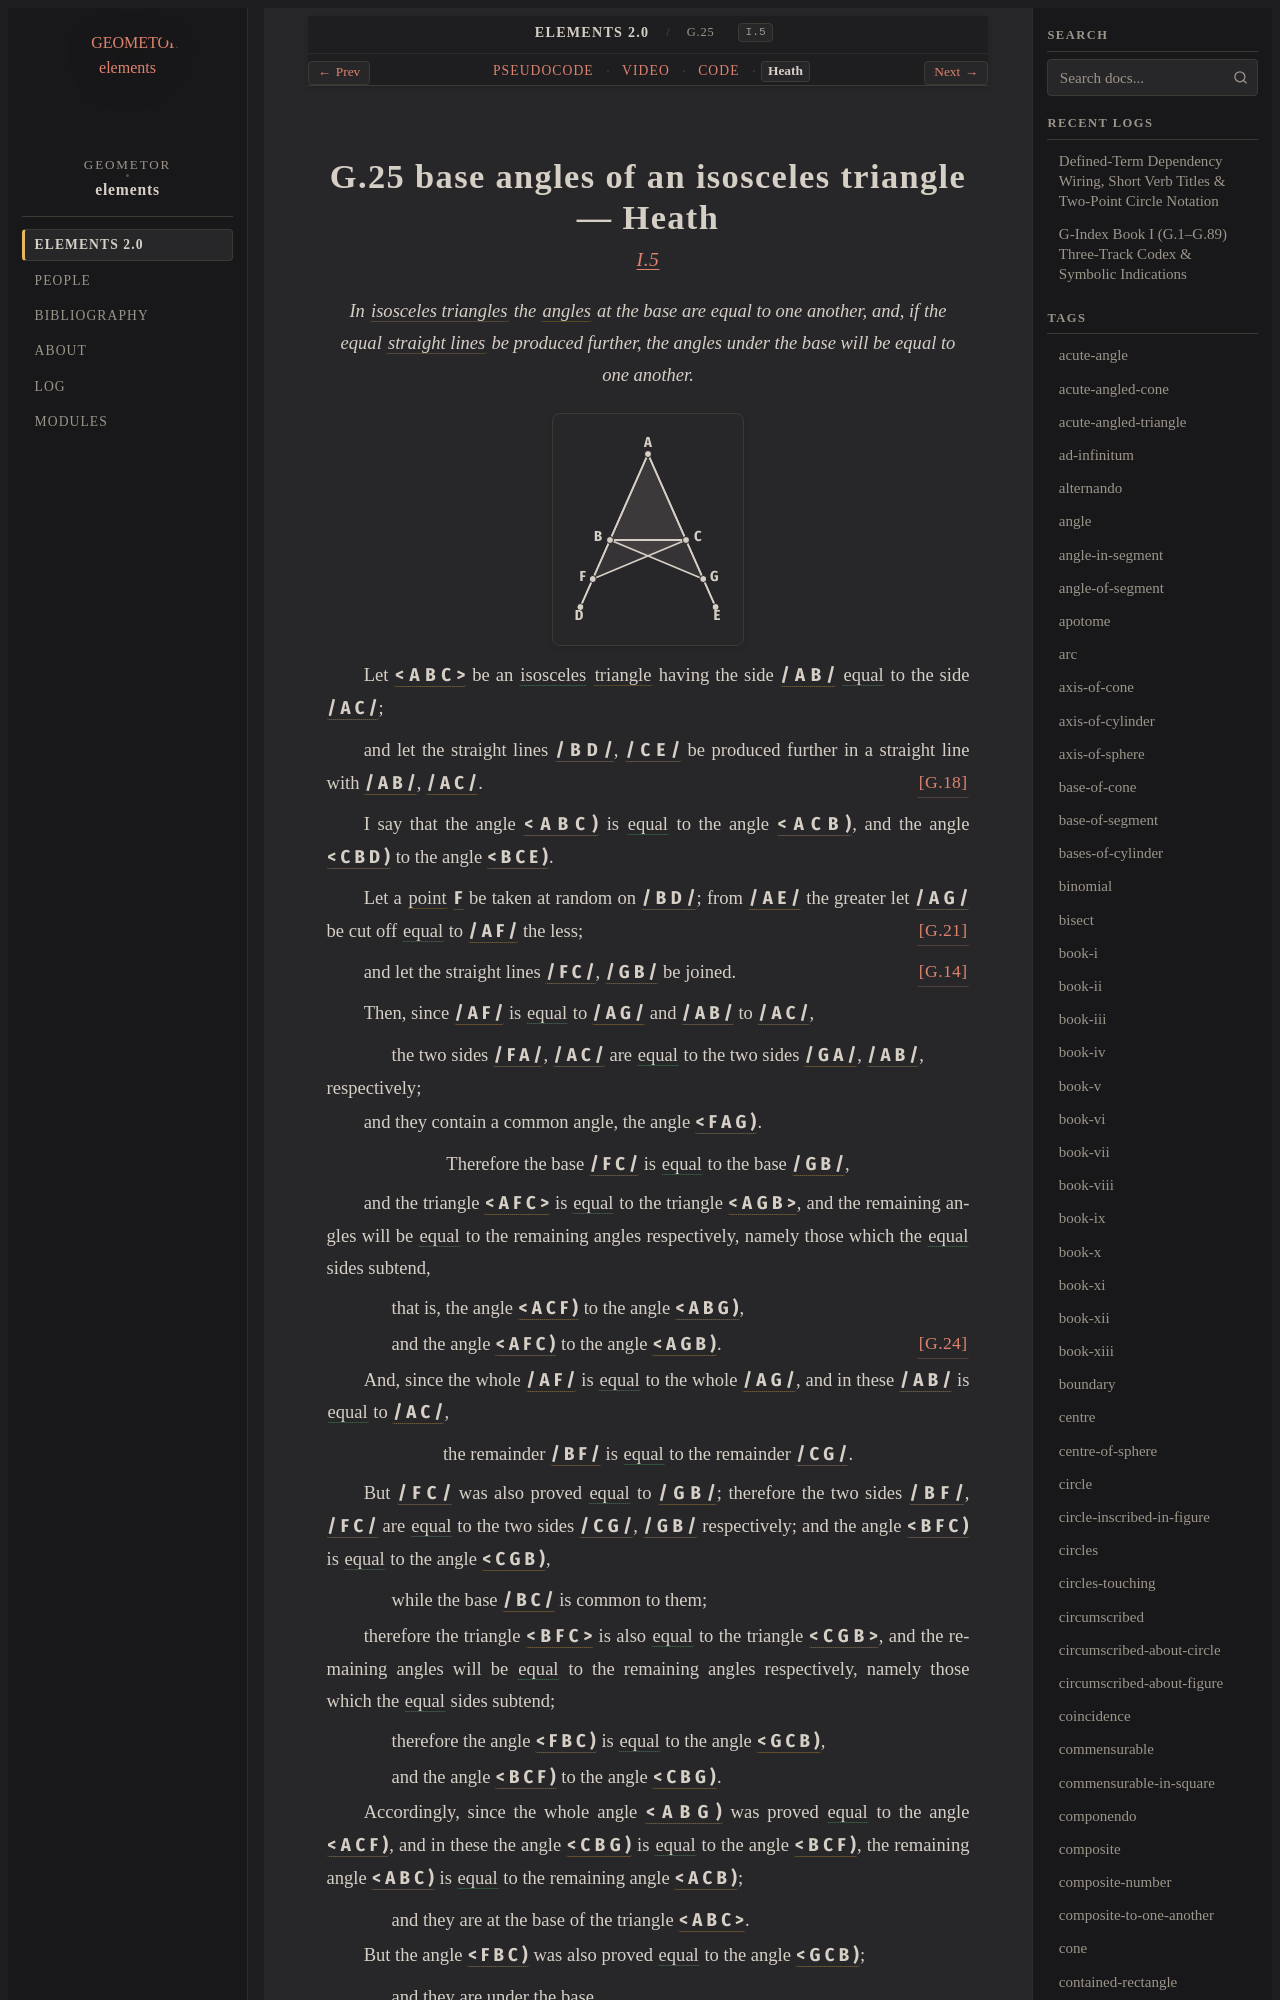

repository: geometor/elements · page: elements2/G.25/heath.html · generator: sphinx

:canonical_id: G.25
:original_id: I.5
:title: G.25 base angles of an isosceles triangle
:volume: I
:book: I
:type: prop
:youtube_id: zxv5dFatYtA

G.25 base angles of an isosceles triangle — Heath
=================================================

.. rubric:: `I.5 <https://geometor.github.io/euclid/heath/volume_I/book_i/propositions/05/>`_

.. enunciation::

   In :term:`isosceles triangles <G.13>` the :term:`angles <G.22>` at the base are equal to one another, and, if the equal :term:`straight lines <G.4>` be produced further, the angles under the base will be equal to one another.

.. picture:: g1.svg
   :alt: Proposition 5 figure

Let :g:`< A B C > <g1:< A B C >>` be an :eq:`isosceles <g1:/ A B / = g1:/ A C />` :term:`triangle <G.12>` having the side :g:`/ A B / <g1:/ A B />` :eq:`equal <g1:/ A B / = g1:/ A C />` to the side :g:`/ A C / <g1:/ A C />`;

and let the straight lines :g:`/ B D / <g1:/ B D />`, :g:`/ C E / <g1:/ C E />` be produced further in a straight line with :g:`/ A B / <g1:/ A B />`, :g:`/ A C / <g1:/ A C />`. :just:`[G.18] <G.18>`

I say that the angle :g:`< A B C ) <g1:< A B C )>` is :eq:`equal <g1:< A B C ) = g1:< A C B ); g1:< C B D ) = g1:< B C E )>` to the angle :g:`< A C B ) <g1:< A C B )>`, and the angle :g:`< C B D ) <g1:< C B D )>` to the angle :g:`< B C E ) <g1:< B C E )>`.

Let a :term:`point <G.1>` :g:`F <g1:F>` be taken at random on :g:`/ B D / <g1:/ B D />`; from :g:`/ A E / <g1:/ A E />` the greater let :g:`/ A G / <g1:/ A G />` be cut off :eq:`equal <g1:/ A G / = g1:/ A F />` to :g:`/ A F / <g1:/ A F />` the less; :just:`[G.21] <G.21>`

and let the straight lines :g:`/ F C / <g1:/ F C />`, :g:`/ G B / <g1:/ G B />` be joined. :just:`[G.14] <G.14>`

Then, since :g:`/ A F / <g1:/ A F />` is :eq:`equal <g1:/ A F / = g1:/ A G /; g1:/ A B / = g1:/ A C />` to :g:`/ A G / <g1:/ A G />` and :g:`/ A B / <g1:/ A B />` to :g:`/ A C / <g1:/ A C />`,

.. subclause::

   the two sides :g:`/ F A / <g1:/ F A />`, :g:`/ A C / <g1:/ A C />` are :eq:`equal <g1:/ F A / = g1:/ G A /; g1:/ A C / = g1:/ A B />` to the two sides :g:`/ G A / <g1:/ G A />`, :g:`/ A B / <g1:/ A B />`, respectively;

and they contain a common angle, the angle :g:`< F A G ) <g1:< F A G )>`.

.. assertion::

   Therefore the base :g:`/ F C / <g1:/ F C />` is :eq:`equal <g1:/ F C / = g1:/ G B />` to the base :g:`/ G B / <g1:/ G B />`,

and the triangle :g:`< A F C > <g1:< A F C >>` is :eq:`equal <g1:< A F C > = g1:< A G B >>` to the triangle :g:`< A G B > <g1:< A G B >>`, and the remaining angles will be :eq:`equal <g1:< A C F ) = g1:< A B G ); g1:< A F C ) = g1:< A G B )>` to the remaining angles respectively, namely those which the :eq:`equal <g1:/ A F / = g1:/ A G /; g1:/ A C / = g1:/ A B />` sides subtend,

.. subclause::

   that is, the angle :g:`< A C F ) <g1:< A C F )>` to the angle :g:`< A B G ) <g1:< A B G )>`,

.. subclause:: [G.24] <G.24>

   and the angle :g:`< A F C ) <g1:< A F C )>` to the angle :g:`< A G B ) <g1:< A G B )>`.

And, since the whole :g:`/ A F / <g1:/ A F />` is :eq:`equal <g1:/ A F / = g1:/ A G />` to the whole :g:`/ A G / <g1:/ A G />`, and in these :g:`/ A B / <g1:/ A B />` is :eq:`equal <g1:/ A B / = g1:/ A C />` to :g:`/ A C / <g1:/ A C />`,

.. assertion::

   the remainder :g:`/ B F / <g1:/ B F />` is :eq:`equal <g1:/ B F / = g1:/ C G />` to the remainder :g:`/ C G / <g1:/ C G />`.

But :g:`/ F C / <g1:/ F C />` was also proved :eq:`equal <g1:/ F C / = g1:/ G B />` to :g:`/ G B / <g1:/ G B />`; therefore the two sides :g:`/ B F / <g1:/ B F />`, :g:`/ F C / <g1:/ F C />` are :eq:`equal <g1:/ B F / = g1:/ C G /; g1:/ F C / = g1:/ G B />` to the two sides :g:`/ C G / <g1:/ C G />`, :g:`/ G B / <g1:/ G B />` respectively; and the angle :g:`< B F C ) <g1:< B F C )>` is :eq:`equal <g1:< B F C ) = g1:< C G B )>` to the angle :g:`< C G B ) <g1:< C G B )>`,

.. subclause::

   while the base :g:`/ B C / <g1:/ B C />` is common to them;

therefore the triangle :g:`< B F C > <g1:< B F C >>` is also :eq:`equal <g1:< B F C > = g1:< C G B >>` to the triangle :g:`< C G B > <g1:< C G B >>`, and the remaining angles will be :eq:`equal <g1:< F B C ) = g1:< G C B ); g1:< B C F ) = g1:< C B G )>` to the remaining
angles respectively, namely those which the :eq:`equal <g1:/ B F / = g1:/ C G /; g1:/ F C / = g1:/ G B />` sides subtend;

.. subclause::

   therefore the angle :g:`< F B C ) <g1:< F B C )>` is :eq:`equal <g1:< F B C ) = g1:< G C B ); g1:< B C F ) = g1:< C B G )>` to the angle :g:`< G C B ) <g1:< G C B )>`,

.. subclause::
